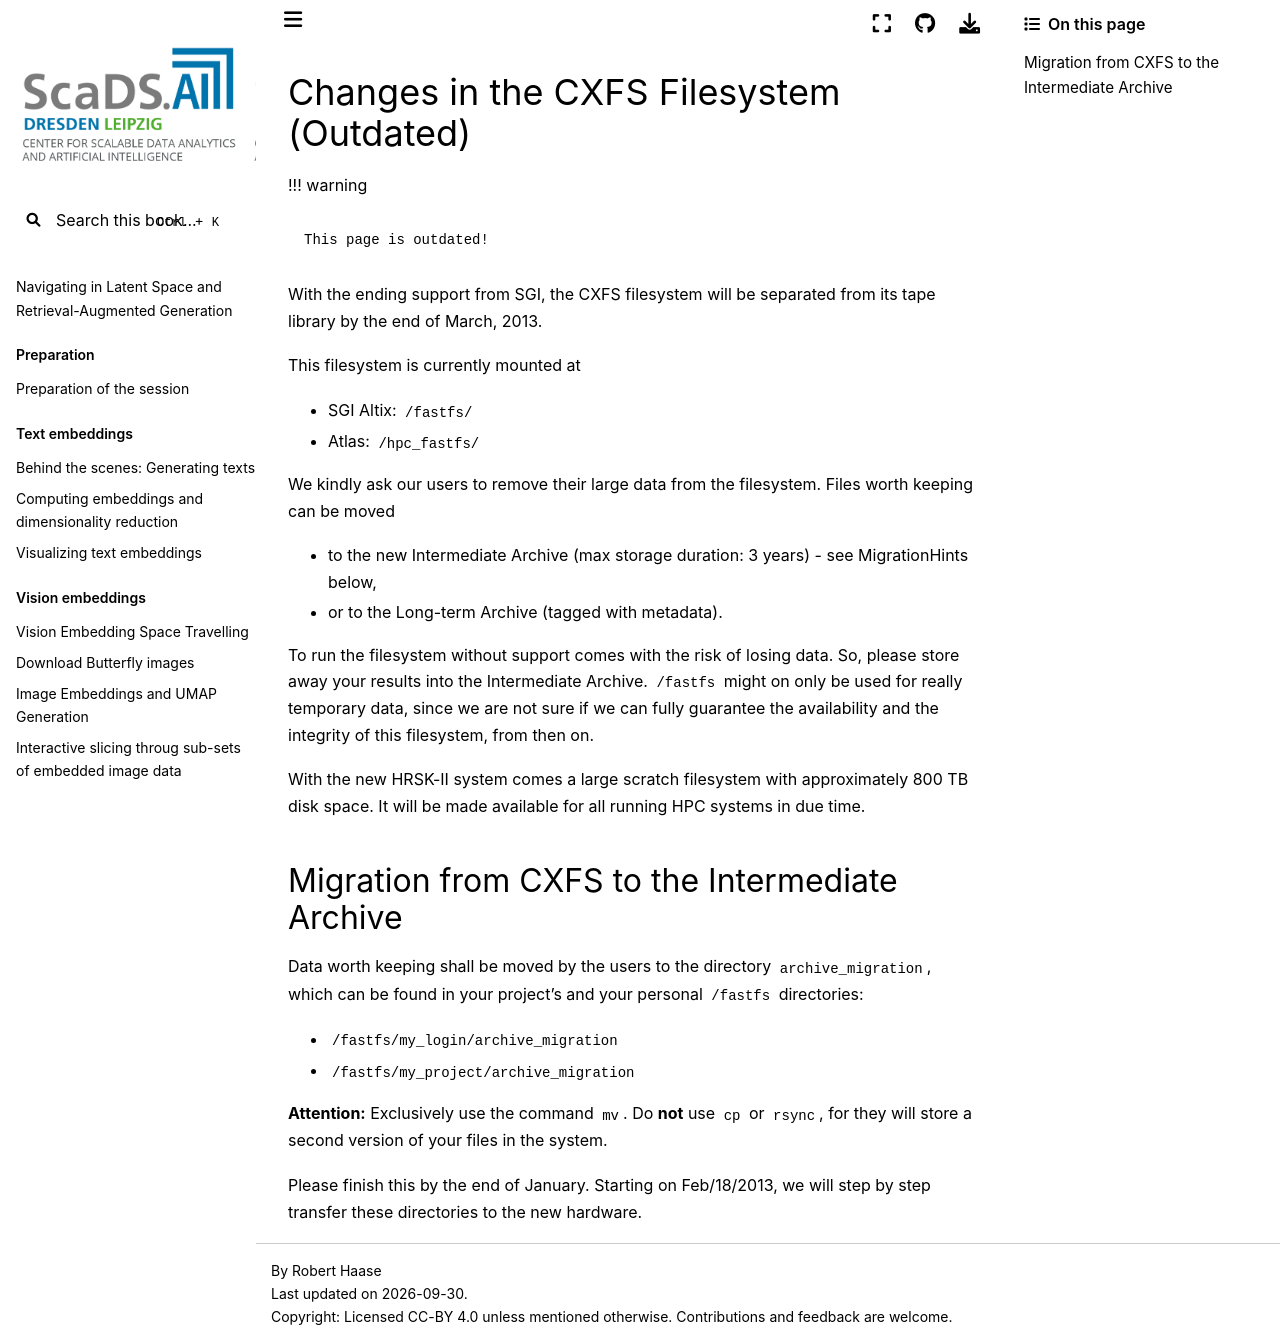

repository: ScaDS/rag-2026 · page: 04_rag_advanced/hpc-compendium/doc.zih.tu-dresden.de/docs/archive/cxfs_end_of_support.html · generator: jekyll

---
search:
  boost: 0.00001
---

# Changes in the CXFS Filesystem (Outdated)

!!! warning

    This page is outdated!

With the ending support from SGI, the CXFS filesystem will be separated from its tape library by
the end of March, 2013.

This filesystem is currently mounted at

* SGI Altix: `/fastfs/`
* Atlas: `/hpc_fastfs/`

We kindly ask our users to remove their large data from the filesystem.
Files worth keeping can be moved

* to the new [Intermediate Archive](../data_lifecycle/intermediate_archive.md) (max storage
    duration: 3 years) - see
    [MigrationHints](#migration-from-cxfs-to-the-intermediate-archive) below,
* or to the [Long-term Archive](../data_lifecycle/longterm_preservation.md) (tagged with
    metadata).

To run the filesystem without support comes with the risk of losing data. So, please store away
your results into the Intermediate Archive. `/fastfs` might on only be used for really temporary
data, since we are not sure if we can fully guarantee the availability and the integrity of this
filesystem, from then on.

With the new HRSK-II system comes a large scratch filesystem with approximately 800 TB disk space.
It will be made available for all running HPC systems in due time.

## Migration from CXFS to the Intermediate Archive

Data worth keeping shall be moved by the users to the directory
`archive_migration`, which can be found in your project's and your
personal `/fastfs` directories:

* `/fastfs/my_login/archive_migration`
* `/fastfs/my_project/archive_migration`

**Attention:** Exclusively use the command `mv`. Do **not** use `cp` or `rsync`, for they will store
a second version of your files in the system.

Please finish this by the end of January. Starting on Feb/18/2013, we will step by step transfer
these directories to the new hardware.
